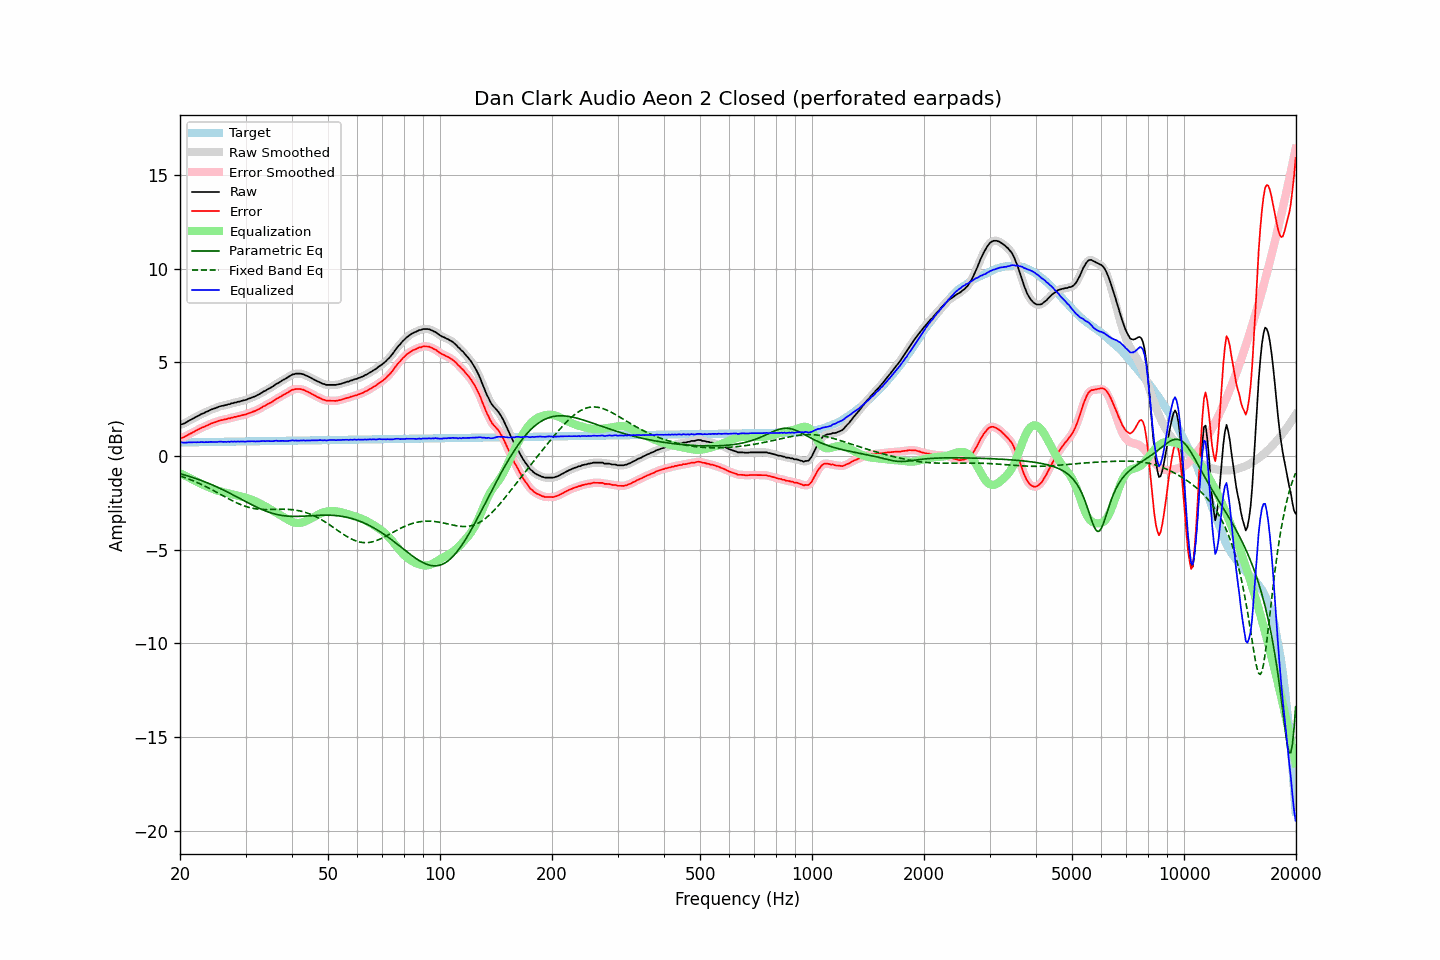

The file beside this chart, header and first rows:
frequency, raw, error, smoothed, error_smoothed, equalization, parametric_eq, fixed_band_eq, equalized_raw, equalized_smoothed, target
20.00, 1.65, 0.93, 1.66, 0.94, -0.92, -0.95, -1.07, 0.73, 0.73, 0.72
20.20, 1.69, 0.97, 1.69, 0.97, -0.96, -0.97, -1.10, 0.73, 0.72, 0.72
20.40, 1.71, 0.99, 1.72, 1.00, -1.00, -0.99, -1.13, 0.71, 0.71, 0.72
20.61, 1.75, 1.03, 1.76, 1.03, -1.05, -1.02, -1.16, 0.71, 0.71, 0.72
20.81, 1.80, 1.08, 1.80, 1.08, -1.09, -1.04, -1.19, 0.72, 0.71, 0.72
21.02, 1.85, 1.13, 1.85, 1.13, -1.13, -1.07, -1.22, 0.72, 0.72, 0.73
21.23, 1.90, 1.18, 1.90, 1.17, -1.17, -1.10, -1.25, 0.73, 0.73, 0.73
21.44, 1.94, 1.22, 1.95, 1.22, -1.22, -1.12, -1.28, 0.73, 0.73, 0.73
21.66, 1.99, 1.26, 1.99, 1.26, -1.26, -1.15, -1.32, 0.73, 0.73, 0.73
21.87, 2.04, 1.31, 2.04, 1.31, -1.31, -1.18, -1.35, 0.73, 0.73, 0.73
22.09, 2.08, 1.35, 2.09, 1.35, -1.35, -1.21, -1.39, 0.73, 0.73, 0.73
22.31, 2.13, 1.40, 2.13, 1.40, -1.40, -1.24, -1.43, 0.74, 0.73, 0.73
22.54, 2.17, 1.44, 2.18, 1.44, -1.44, -1.27, -1.47, 0.73, 0.74, 0.74
22.76, 2.22, 1.49, 2.22, 1.48, -1.48, -1.30, -1.51, 0.74, 0.74, 0.74
22.99, 2.26, 1.53, 2.26, 1.52, -1.52, -1.33, -1.55, 0.74, 0.74, 0.74
23.22, 2.29, 1.55, 2.30, 1.56, -1.56, -1.37, -1.59, 0.73, 0.74, 0.74
23.45, 2.34, 1.60, 2.34, 1.60, -1.60, -1.40, -1.63, 0.74, 0.74, 0.74
23.69, 2.37, 1.63, 2.38, 1.63, -1.64, -1.43, -1.67, 0.74, 0.74, 0.74
23.92, 2.41, 1.67, 2.42, 1.68, -1.67, -1.47, -1.72, 0.74, 0.75, 0.74
24.16, 2.46, 1.72, 2.46, 1.71, -1.71, -1.50, -1.76, 0.75, 0.75, 0.74
24.40, 2.49, 1.75, 2.49, 1.75, -1.74, -1.54, -1.81, 0.75, 0.75, 0.75
24.65, 2.52, 1.78, 2.52, 1.78, -1.78, -1.58, -1.85, 0.75, 0.75, 0.75
24.89, 2.55, 1.81, 2.55, 1.81, -1.81, -1.62, -1.90, 0.74, 0.74, 0.75
25.14, 2.58, 1.83, 2.59, 1.84, -1.84, -1.65, -1.94, 0.75, 0.75, 0.75
25.39, 2.62, 1.87, 2.62, 1.87, -1.87, -1.69, -1.99, 0.76, 0.76, 0.75
25.65, 2.65, 1.90, 2.65, 1.90, -1.89, -1.73, -2.04, 0.76, 0.76, 0.75
25.91, 2.67, 1.92, 2.67, 1.92, -1.91, -1.78, -2.09, 0.76, 0.76, 0.75
26.16, 2.68, 1.93, 2.69, 1.93, -1.93, -1.82, -2.13, 0.75, 0.75, 0.76
26.43, 2.71, 1.96, 2.71, 1.95, -1.96, -1.86, -2.18, 0.76, 0.75, 0.76
26.69, 2.72, 1.97, 2.73, 1.97, -1.98, -1.90, -2.23, 0.75, 0.75, 0.76
26.96, 2.76, 2.00, 2.75, 1.99, -2.00, -1.94, -2.27, 0.77, 0.76, 0.76
27.23, 2.76, 2.00, 2.78, 2.01, -2.02, -1.99, -2.32, 0.75, 0.76, 0.76
27.50, 2.81, 2.05, 2.80, 2.04, -2.04, -2.03, -2.36, 0.78, 0.77, 0.76
27.77, 2.81, 2.05, 2.82, 2.06, -2.06, -2.08, -2.41, 0.76, 0.76, 0.76
28.05, 2.85, 2.09, 2.85, 2.08, -2.08, -2.12, -2.45, 0.78, 0.77, 0.77
28.33, 2.85, 2.09, 2.86, 2.10, -2.10, -2.17, -2.49, 0.76, 0.77, 0.77
28.62, 2.89, 2.12, 2.89, 2.12, -2.12, -2.21, -2.53, 0.78, 0.77, 0.77
28.90, 2.90, 2.13, 2.91, 2.14, -2.14, -2.26, -2.57, 0.77, 0.77, 0.77
29.19, 2.93, 2.16, 2.93, 2.16, -2.16, -2.30, -2.60, 0.78, 0.77, 0.77
29.48, 2.95, 2.18, 2.95, 2.18, -2.18, -2.35, -2.64, 0.77, 0.77, 0.77
29.78, 2.97, 2.20, 2.97, 2.20, -2.20, -2.40, -2.67, 0.77, 0.77, 0.77
30.08, 2.99, 2.22, 3.00, 2.22, -2.23, -2.44, -2.70, 0.77, 0.77, 0.78
30.38, 3.03, 2.26, 3.03, 2.25, -2.25, -2.49, -2.72, 0.78, 0.77, 0.78
30.68, 3.06, 2.29, 3.06, 2.28, -2.28, -2.53, -2.75, 0.78, 0.78, 0.78
30.99, 3.09, 2.31, 3.10, 2.32, -2.31, -2.57, -2.77, 0.78, 0.78, 0.78
31.30, 3.13, 2.35, 3.13, 2.35, -2.35, -2.62, -2.79, 0.79, 0.78, 0.78
31.61, 3.16, 2.38, 3.16, 2.38, -2.38, -2.66, -2.81, 0.78, 0.78, 0.78
31.93, 3.19, 2.41, 3.20, 2.42, -2.42, -2.70, -2.82, 0.77, 0.78, 0.78
32.24, 3.24, 2.46, 3.24, 2.45, -2.46, -2.74, -2.83, 0.78, 0.78, 0.78
32.57, 3.28, 2.50, 3.28, 2.50, -2.50, -2.78, -2.84, 0.78, 0.78, 0.79
32.89, 3.33, 2.55, 3.34, 2.55, -2.55, -2.82, -2.85, 0.79, 0.79, 0.79
33.22, 3.38, 2.59, 3.38, 2.60, -2.59, -2.86, -2.85, 0.79, 0.79, 0.79
33.55, 3.44, 2.65, 3.43, 2.64, -2.64, -2.89, -2.86, 0.80, 0.79, 0.79
33.89, 3.47, 2.68, 3.48, 2.69, -2.69, -2.93, -2.86, 0.79, 0.80, 0.79
34.23, 3.53, 2.74, 3.53, 2.74, -2.74, -2.96, -2.86, 0.80, 0.80, 0.79
34.57, 3.58, 2.79, 3.58, 2.78, -2.79, -2.99, -2.86, 0.80, 0.79, 0.79
34.92, 3.62, 2.83, 3.63, 2.83, -2.83, -3.02, -2.86, 0.79, 0.79, 0.80
35.27, 3.67, 2.88, 3.67, 2.88, -2.88, -3.05, -2.86, 0.79, 0.79, 0.80
35.62, 3.72, 2.92, 3.73, 2.93, -2.93, -3.07, -2.85, 0.79, 0.80, 0.80
35.97, 3.79, 2.99, 3.79, 2.99, -2.99, -3.10, -2.85, 0.81, 0.80, 0.80
... 635 more rows
